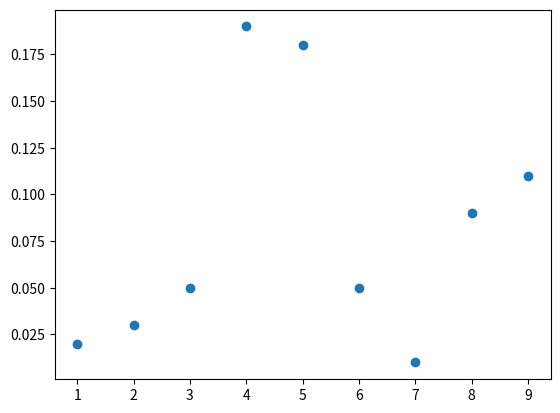

Reproduce this figure in Python.
import matplotlib.pyplot as plt

ys = [0.020000000000000018, 0.030000000000000027, 0.050000000000000044, 0.19000000000000017, 0.18000000000000016, 0.050000000000000044, 0.010000000000000009, 0.09000000000000008, 0.1100000000000001]
xs = [i for i in range(1, len(ys) + 1)]

plt.scatter(xs, ys)

plt.show()